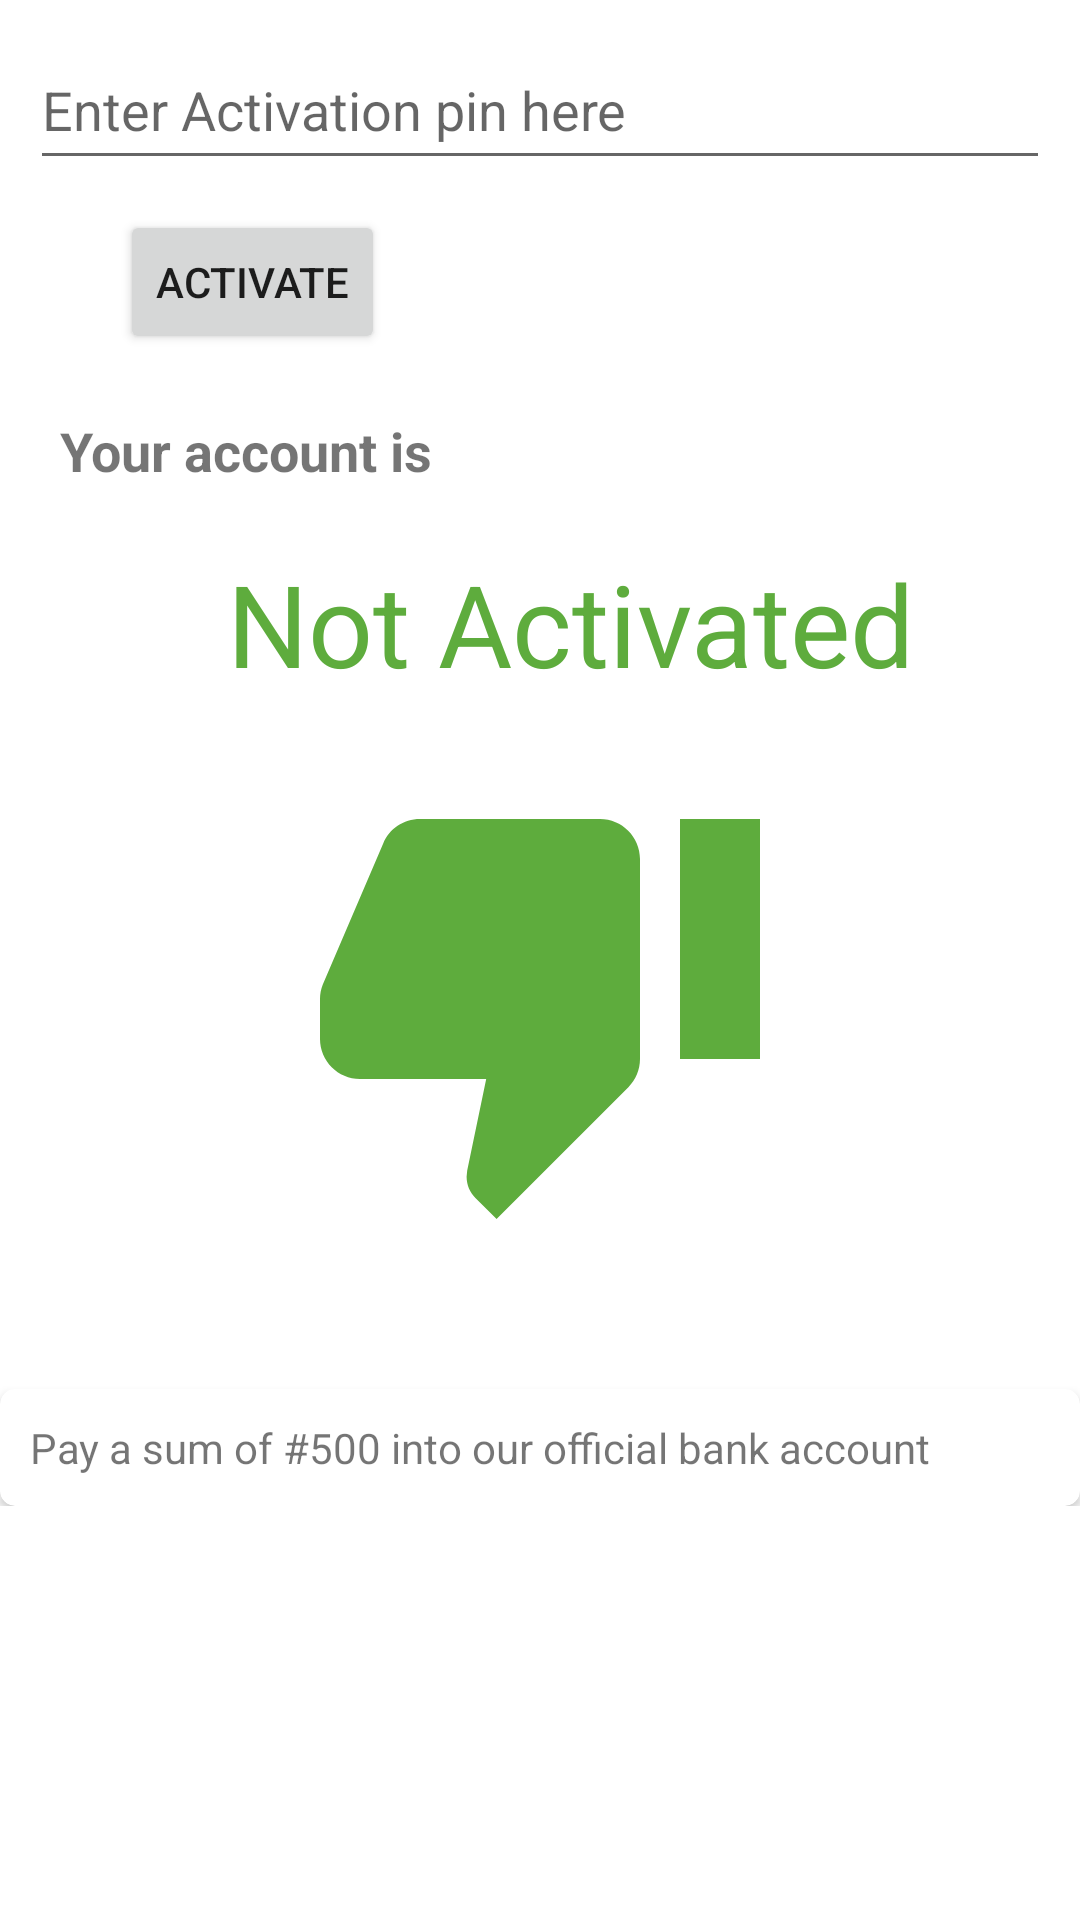

Here is an Android app screen rendered from its layout file. Give the layout XML and the strings, colors and styles it references.
<!-- AndroidManifest.xml: application theme Theme.UnilorinApp -->
<!-- res/layout/fragment_activate.xml -->
<?xml version="1.0" encoding="utf-8"?>
<androidx.constraintlayout.widget.ConstraintLayout xmlns:android="http://schemas.android.com/apk/res/android"
    xmlns:tools="http://schemas.android.com/tools"
    android:layout_width="match_parent"
    android:layout_height="match_parent"
    xmlns:app="http://schemas.android.com/apk/res-auto"
    tools:context=".fragmentActivity.ActivateFragment">

    <ScrollView
    android:layout_width="match_parent"
    android:layout_height="match_parent"
    app:layout_constraintStart_toStartOf="parent"
    app:layout_constraintTop_toTopOf="parent"
    app:layout_constraintEnd_toEndOf="parent"
    app:layout_constraintBottom_toBottomOf="parent"
        android:layout_marginBottom="20dp">

        <androidx.constraintlayout.widget.ConstraintLayout
            android:layout_width="match_parent"
            android:layout_height="wrap_content"
            app:layout_constraintBottom_toBottomOf="parent">

            <EditText
                android:layout_width="match_parent"
                android:layout_height="50dp"
                android:id="@+id/edtPayment"
                android:hint="@string/enter_pin_here"
                android:textColor="@color/black"
                android:layout_marginStart="10dp"
                android:layout_marginEnd="10dp"
                app:layout_constraintStart_toStartOf="parent"
                app:layout_constraintTop_toTopOf="parent"
                android:layout_marginTop="10dp"/>

            <Button
                android:layout_width="wrap_content"
                android:layout_height="wrap_content"
                android:id="@+id/search_payment"
                android:text="@string/activate"
                android:layout_marginStart="40dp"
                app:layout_constraintStart_toStartOf="parent"
                android:src="@drawable/ic_search"
                app:layout_constraintTop_toBottomOf="@id/edtPayment"
                android:layout_marginTop="10dp"/>

            <TextView
                android:layout_width="wrap_content"
                android:layout_height="wrap_content"
                android:text="Your account is"
                android:id="@+id/txtAcct"
                android:textStyle="bold"
                app:layout_constraintStart_toStartOf="parent"
                app:layout_constraintTop_toBottomOf="@id/search_payment"
                android:layout_marginStart="20dp"
                android:layout_marginTop="20dp"
                android:textSize="18sp"/>

            <TextView
                android:layout_width="match_parent"
                android:layout_height="wrap_content"
                app:layout_constraintEnd_toEndOf="parent"
                android:text="Not Activated"
                android:id="@+id/txtNotActivated"
                android:gravity="center"
                android:textColor="#5EAC3D"
                app:layout_constraintStart_toStartOf="parent"
                app:layout_constraintTop_toBottomOf="@id/txtAcct"
                android:layout_marginStart="20dp"
                android:layout_marginTop="20dp"
                android:textSize="38sp"/>

            <TextView
                android:layout_width="match_parent"
                android:layout_height="wrap_content"
                app:layout_constraintEnd_toEndOf="parent"
                android:text="Activated"
                android:visibility="gone"
                android:id="@+id/txtActivated"
                android:gravity="center"
                android:textColor="#5EAC3D"
                app:layout_constraintStart_toStartOf="parent"
                app:layout_constraintTop_toBottomOf="@id/txtAcct"
                android:layout_marginStart="20dp"
                android:layout_marginTop="20dp"
                android:textSize="38sp"/>

            <ImageView
                android:layout_width="match_parent"
                android:layout_height="wrap_content"
                android:layout_marginTop="20dp"
                android:visibility="visible"
                android:id="@+id/imgThumbDown"
                app:layout_constraintStart_toStartOf="parent"
                app:layout_constraintTop_toBottomOf="@id/txtNotActivated"
                android:src="@drawable/ic_thumb_down"/>

            <ImageView
                android:layout_width="wrap_content"
                android:layout_height="wrap_content"
                android:layout_marginStart="40dp"
                android:layout_marginTop="15dp"
                android:visibility="gone"
                android:id="@+id/star1"
                app:layout_constraintStart_toStartOf="parent"
                app:layout_constraintTop_toBottomOf="@id/txtActivated"
                android:src="@drawable/ic_star"/>

            <ImageView
                android:layout_width="wrap_content"
                android:layout_height="wrap_content"
                android:layout_marginEnd="40dp"
                android:layout_marginTop="30dp"
                android:visibility="gone"
                android:id="@+id/star2"
                app:layout_constraintEnd_toEndOf="parent"
                app:layout_constraintTop_toBottomOf="@id/txtActivated"
                android:src="@drawable/ic_star"/>

            <ImageView
                android:layout_width="wrap_content"
                android:layout_height="wrap_content"
                android:layout_marginStart="70dp"
                android:layout_marginTop="135dp"
                android:visibility="gone"
                android:id="@+id/star3"
                app:layout_constraintStart_toStartOf="parent"
                app:layout_constraintTop_toBottomOf="@id/txtActivated"
                android:src="@drawable/ic_star"/>

            <ImageView
                android:layout_width="wrap_content"
                android:layout_height="wrap_content"
                android:layout_marginEnd="70dp"
                android:layout_marginTop="100dp"
                android:id="@+id/star4"
                android:visibility="gone"
                app:layout_constraintEnd_toEndOf="parent"
                app:layout_constraintTop_toBottomOf="@id/txtActivated"
                android:src="@drawable/ic_star"/>

            <ImageView
                android:layout_width="match_parent"
                android:layout_height="wrap_content"
                android:id="@+id/imgThumbUp"
                android:visibility="gone"
                app:layout_constraintStart_toStartOf="parent"
                app:layout_constraintTop_toBottomOf="@id/txtActivated"
                android:src="@drawable/ic_thumb_up"/>

            <androidx.cardview.widget.CardView
                android:layout_width="match_parent"
                android:layout_height="wrap_content"
                android:layout_marginTop="50dp"
                app:cardCornerRadius="5dp"
                android:elevation="10dp"
                app:layout_constraintTop_toBottomOf="@id/imgThumbDown"
                android:id="@+id/mCardViewBank"
                app:layout_constraintStart_toStartOf="parent">

                <TextView
                    android:layout_width="wrap_content"
                    android:layout_height="wrap_content"
                    android:layout_margin="10dp"
                    android:layout_marginStart="10dp"
                    android:layout_marginTop="10dp"
                    android:text="@string/pay_into_our_official_bank_account" />

                <ImageView
                    android:layout_width="wrap_content"
                    android:layout_height="wrap_content"
                    android:layout_marginStart="300dp"
                    android:layout_marginTop="10dp"
                    android:src="@drawable/ic_arrow_down"/>

                <RelativeLayout
                    android:layout_width="wrap_content"
                    android:visibility="gone"
                    android:id="@+id/rlTransfer"
                    android:layout_marginStart="10dp"
                    android:layout_marginTop="40dp"
                    android:layout_height="wrap_content">

                    <TextView
                        android:id="@+id/bank_deposit"
                        android:layout_width="wrap_content"
                        android:layout_height="wrap_content"
                        android:text="Palm Pay \nAccount Name: Unilorin Scholar
                    \nAccount Number:9039412648 "
                        android:textStyle="italic" />

                    <TextView
                        android:id="@+id/after_payment"
                        android:layout_width="wrap_content"
                        android:layout_height="wrap_content"
                        android:letterSpacing="0.04"
                        android:layout_marginBottom="10dp"
                        android:layout_below="@id/bank_deposit"
                        android:layout_marginTop="20dp"
                        android:text="@string/after_payment" />

                </RelativeLayout>

            </androidx.cardview.widget.CardView>


        </androidx.constraintlayout.widget.ConstraintLayout>


</ScrollView>

</androidx.constraintlayout.widget.ConstraintLayout>
<!-- resources referenced by this layout -->
<resources>
  <color name="black">#FF000000</color>
  <!-- drawable ic_star (drawable) -->
  <vector android:height="24dp" android:tint="#5EAC3D"
      android:viewportHeight="24" android:viewportWidth="24"
      android:width="24dp" xmlns:android="http://schemas.android.com/apk/res/android">
      <path android:fillColor="@android:color/white" android:pathData="M12,17.27L18.18,21l-1.64,-7.03L22,9.24l-7.19,-0.61L12,2 9.19,8.63 2,9.24l5.46,4.73L5.82,21z"/>
  </vector>
  <!-- drawable ic_thumb_down (drawable) -->
  <vector android:height="160dp" android:tint="#5EAC3D"
      android:viewportHeight="24" android:viewportWidth="24"
      android:width="160dp" xmlns:android="http://schemas.android.com/apk/res/android">
      <path android:fillColor="@android:color/white" android:pathData="M15,3L6,3c-0.83,0 -1.54,0.5 -1.84,1.22l-3.02,7.05c-0.09,0.23 -0.14,0.47 -0.14,0.73v2c0,1.1 0.9,2 2,2h6.31l-0.95,4.57 -0.03,0.32c0,0.41 0.17,0.79 0.44,1.06L9.83,23l6.59,-6.59c0.36,-0.36 0.58,-0.86 0.58,-1.41L17,5c0,-1.1 -0.9,-2 -2,-2zM19,3v12h4L23,3h-4z"/>
  </vector>
  <!-- drawable ic_thumb_up (drawable) -->
  <vector android:height="160dp" android:tint="#5EAC3D"
      android:viewportHeight="24" android:viewportWidth="24"
      android:width="160dp" xmlns:android="http://schemas.android.com/apk/res/android">
      <path android:fillColor="@android:color/white" android:pathData="M1,21h4L5,9L1,9v12zM23,10c0,-1.1 -0.9,-2 -2,-2h-6.31l0.95,-4.57 0.03,-0.32c0,-0.41 -0.17,-0.79 -0.44,-1.06L14.17,1 7.59,7.59C7.22,7.95 7,8.45 7,9v10c0,1.1 0.9,2 2,2h9c0.83,0 1.54,-0.5 1.84,-1.22l3.02,-7.05c0.09,-0.23 0.14,-0.47 0.14,-0.73v-2z"/>
  </vector>
  <string name="activate">Activate</string>
  <string name="after_payment">***After payment, send a whatsapp message(SCREENSHOT) containing PAYMENT details to: +2348112568014 and your details in this format
      \n Surname: \n Firstname: \n Username</string>
  <string name="enter_pin_here">Enter Activation pin here</string>
  <string name="pay_into_our_official_bank_account">Pay a sum of #500 into our official bank account</string>
  <style name="Theme.UnilorinApp" parent="Theme.MaterialComponents.DayNight.DarkActionBar">
          
          <item name="colorPrimary">@color/blue</item>
          <item name="colorPrimaryVariant">@color/blue</item>
          <item name="colorOnPrimary">@color/white</item>
          
          <item name="colorSecondary">@color/teal_200</item>
          <item name="colorSecondaryVariant">@color/teal_700</item>
          <item name="colorOnSecondary">@color/black</item>
          
          <item name="android:statusBarColor" tools:targetApi="l">?attr/colorPrimaryVariant</item>
          
      </style>
  <color name="blue">#0A3FC8</color>
  <color name="white">#FFFFFFFF</color>
  <color name="teal_200">#FF03DAC5</color>
  <color name="teal_700">#FF018786</color>
</resources>
